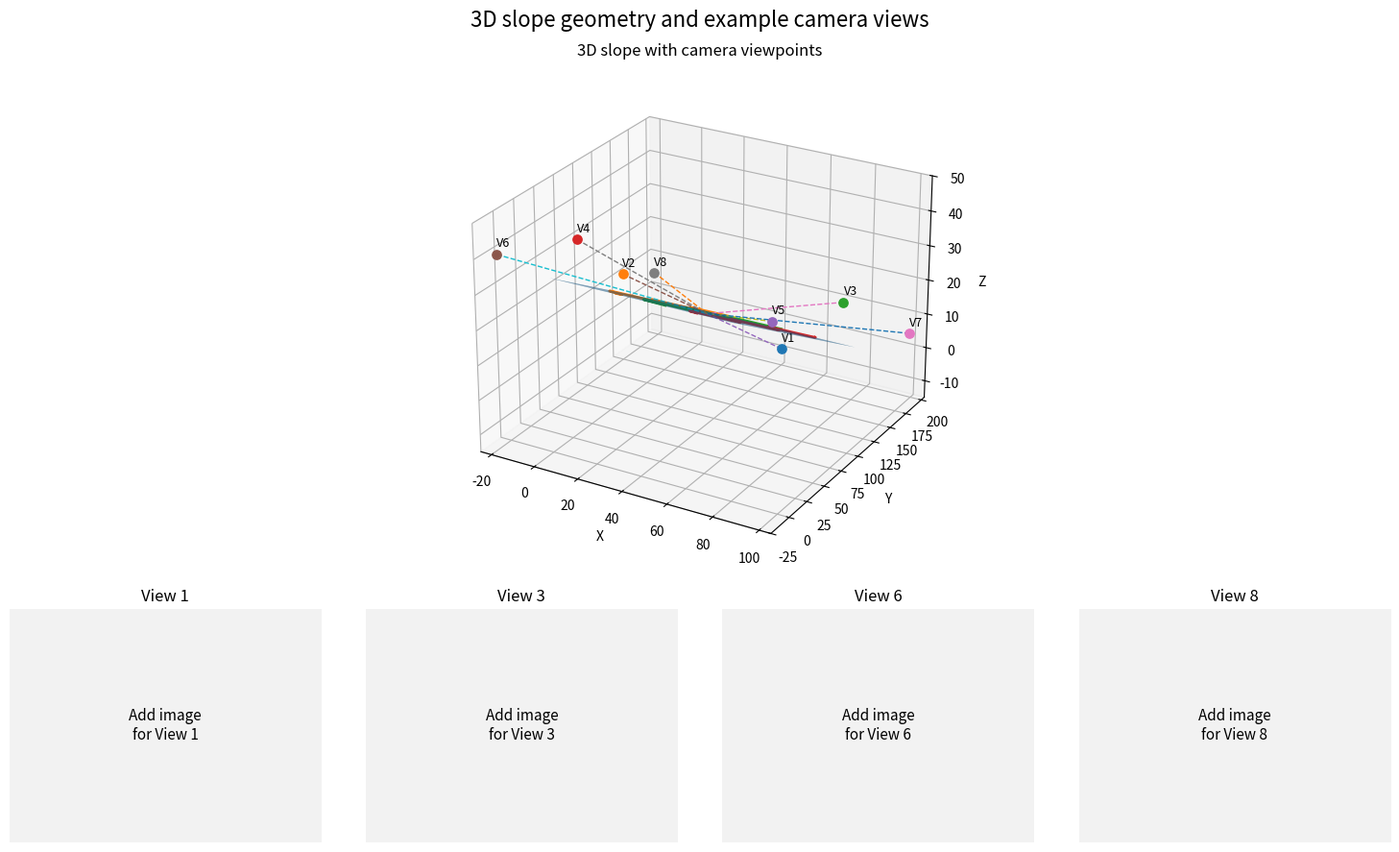

Generate this figure with matplotlib:
import numpy as np
import matplotlib.pyplot as plt
from pathlib import Path
from mpl_toolkits.mplot3d import Axes3D  # noqa: F401


# ------------------------------------------------------------
# Terrain / slope
# ------------------------------------------------------------
def slope_height(x, y, Lx, Ly, z_top=35.0, z_bottom=0.0):
    """
    Simple planar ski slope descending along +y.
    """
    return z_top + (z_bottom - z_top) * (y / Ly)


def make_slope_mesh(Lx=80, Ly=180, nx=80, ny=120):
    x = np.linspace(0, Lx, nx)
    y = np.linspace(0, Ly, ny)
    X, Y = np.meshgrid(x, y)
    Z = slope_height(X, Y, Lx, Ly)
    return X, Y, Z


# ------------------------------------------------------------
# Example skier trajectories on the slope
# ------------------------------------------------------------
def make_skier_trajectory(x0, amp, phase, Lx=80, Ly=180, n=120):
    """
    A simple carving-like path descending the slope.
    """
    y = np.linspace(10, Ly - 10, n)
    x = x0 + amp * np.sin(2 * np.pi * y / 55.0 + phase)

    # keep within slope bounds
    x = np.clip(x, 4, Lx - 4)

    z = slope_height(x, y, Lx, Ly)
    return x, y, z


# ------------------------------------------------------------
# Camera positions for your 8 views
# ------------------------------------------------------------
def get_camera_positions(Lx, Ly):
    return {
        1: np.array([Lx / 2.0, Ly + 20.0, -10.0]),    # bottom/front
        2: np.array([Lx / 2.0, -20.0, 45.0]),         # top

        # swapped
        3: np.array([Lx + 20.0, Ly / 2.0, 30.0]),     # was view 4
        4: np.array([-20.0, Ly / 2.0, 30.0]),         # was view 3

        # swapped
        5: np.array([Lx + 20.0, -10.0, 40.0]),        # was view 6
        6: np.array([-20.0, -10.0, 40.0]),            # was view 5

        # swapped
        7: np.array([Lx + 20.0, Ly + 15.0, 5.0]),     # was view 8
        8: np.array([-20.0, Ly + 15.0, 5.0]),         # was view 7
    }


def get_slope_target(Lx, Ly):
    """
    Mid-slope target point on surface.
    """
    tx = Lx / 2.0
    ty = Ly / 2.0
    tz = slope_height(tx, ty, Lx, Ly)
    return np.array([tx, ty, tz])


# ------------------------------------------------------------
# 3D plot
# ------------------------------------------------------------
def draw_scene(ax, Lx=80, Ly=180):
    X, Y, Z = make_slope_mesh(Lx=Lx, Ly=Ly)
    ax.plot_surface(X, Y, Z, alpha=0.7, linewidth=0, antialiased=True)

    # Example trajectories
    traj_specs = [
        (20, 7, 0.0),
        (40, 9, 0.9),
        (60, 6, 1.7),
    ]
    for x0, amp, phase in traj_specs:
        x, y, z = make_skier_trajectory(x0, amp, phase, Lx=Lx, Ly=Ly)
        ax.plot(x, y, z + 0.15, linewidth=2)

    # Cameras
    cams = get_camera_positions(Lx, Ly)
    target = get_slope_target(Lx, Ly)

    for view_id, C in cams.items():
        ax.scatter(C[0], C[1], C[2], s=45)
        ax.text(C[0], C[1], C[2] + 2.0, f"V{view_id}", fontsize=9)
        ax.plot(
            [C[0], target[0]],
            [C[1], target[1]],
            [C[2], target[2]],
            linestyle="--",
            linewidth=1,
        )

    ax.set_xlabel("X")
    ax.set_ylabel("Y")
    ax.set_zlabel("Z")
    ax.set_title("3D slope with camera viewpoints")
    ax.set_xlim(-25, Lx + 25)
    ax.set_ylim(-25, Ly + 25)
    ax.set_zlim(-15, 50)
    ax.view_init(elev=25, azim=-60)


# ------------------------------------------------------------
# Load example view images
# ------------------------------------------------------------
def load_image_or_placeholder(path, title="Missing image"):
    if path is not None and Path(path).exists():
        return plt.imread(path), False
    # placeholder
    img = np.ones((240, 320, 3), dtype=float)
    img[:] = 0.95
    return img, True


# ------------------------------------------------------------
# Main figure
# ------------------------------------------------------------
def plot_slope_with_views(
    image_paths=None,
    output_path="slope_views_overview.png",
    Lx=80,
    Ly=180,
):
    """
    image_paths: dict like {1: 'view1.png', 3: 'view3.png', 8: 'view8.png'}
    """
    if image_paths is None:
        image_paths = {}

    fig = plt.figure(figsize=(15, 9))
    gs = fig.add_gridspec(2, 4, height_ratios=[2.2, 1.0])

    # Big 3D scene
    ax3d = fig.add_subplot(gs[0, :], projection="3d")
    draw_scene(ax3d, Lx=Lx, Ly=Ly)

    # Example view panels
    example_views = [1, 3, 6, 8]
    for i, view_id in enumerate(example_views):
        ax = fig.add_subplot(gs[1, i])
        img, missing = load_image_or_placeholder(
            image_paths.get(view_id), title=f"View {view_id}"
        )
        ax.imshow(img)
        ax.set_title(f"View {view_id}")
        ax.axis("off")
        if missing:
            ax.text(
                0.5, 0.5, f"Add image\nfor View {view_id}",
                ha="center", va="center", transform=ax.transAxes, fontsize=11
            )

    fig.suptitle("3D slope geometry and example camera views", fontsize=16)
    plt.tight_layout()
    plt.savefig(output_path, dpi=200, bbox_inches="tight")
    plt.show()


if __name__ == "__main__":
    # Replace these with your actual saved screenshots if available
    image_paths = {
        1: "images/view1.png",
        3: "images/view3.png",
        6: "images/view6.png",
        8: "images/view8.png",
    }

    plot_slope_with_views(
        image_paths=image_paths,
        output_path="slope_views_overview.png",
        Lx=80,
        Ly=180,
    )
